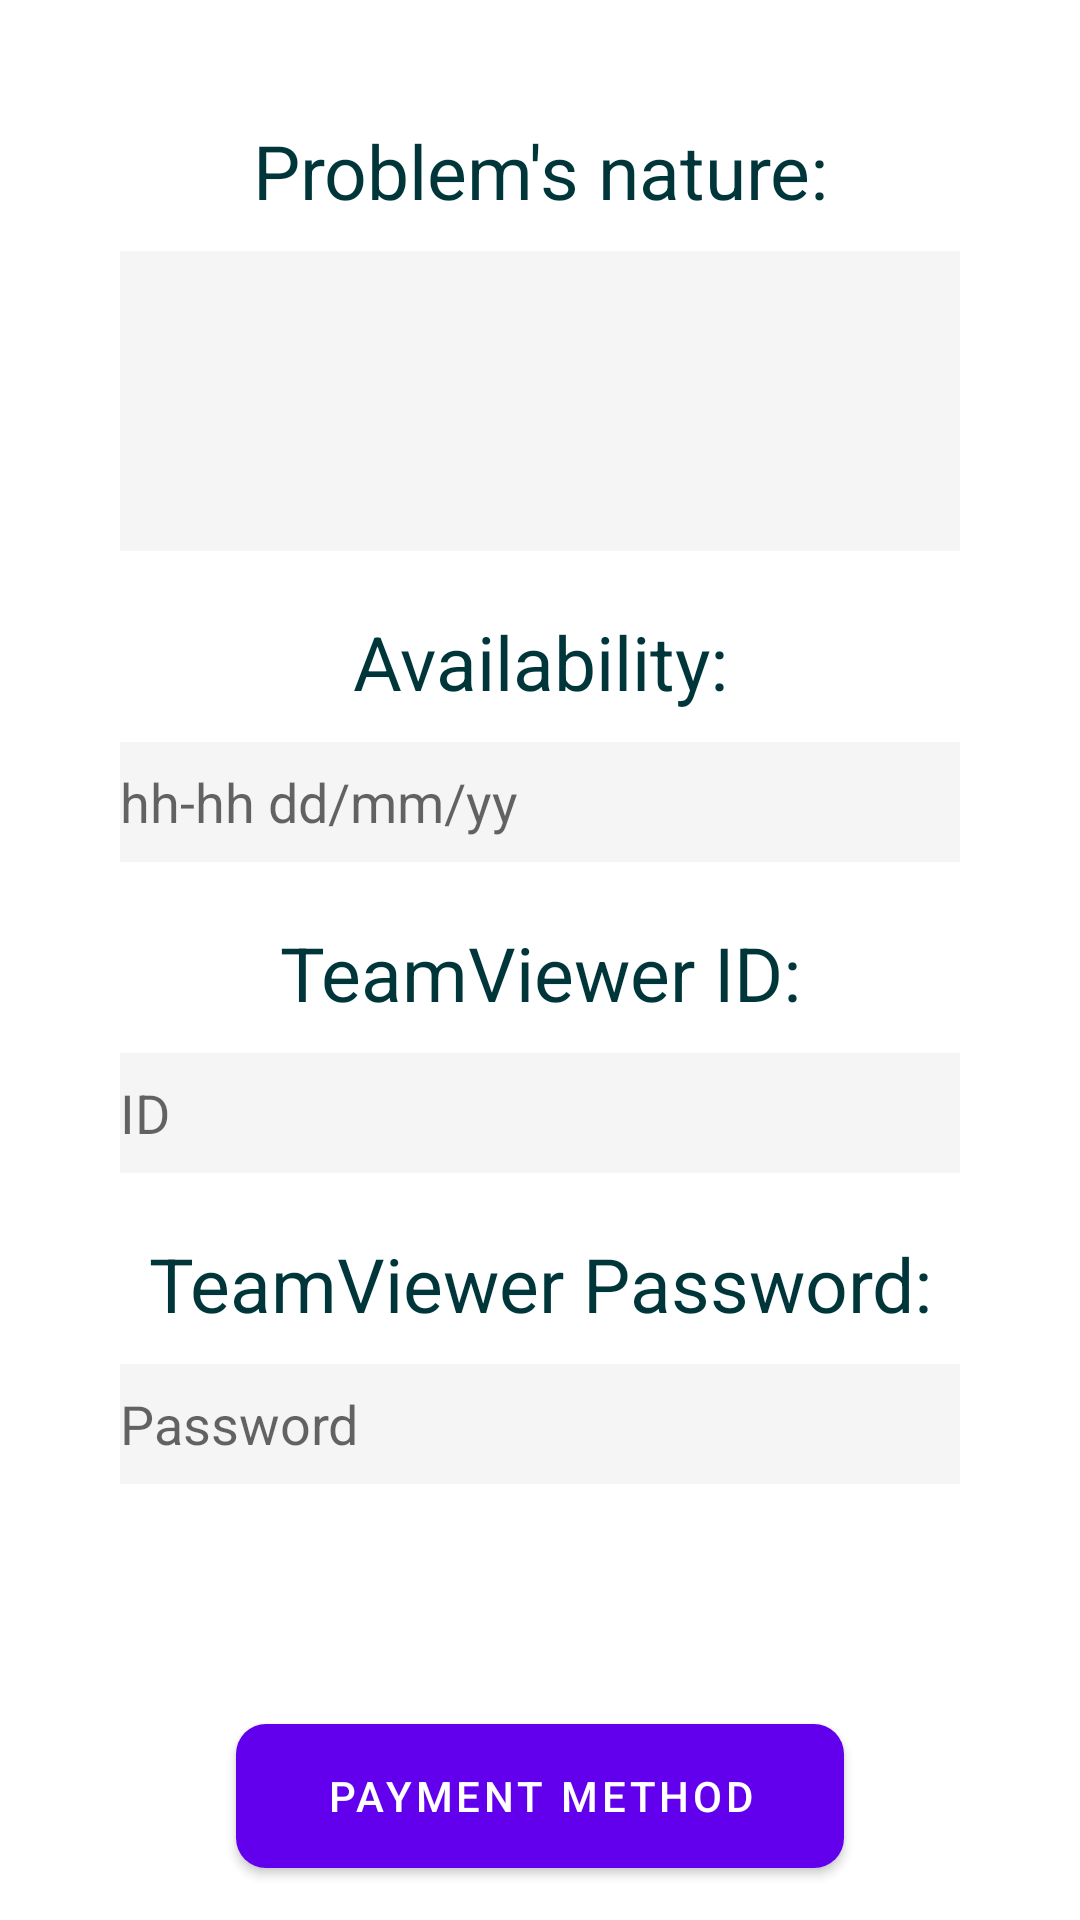

This screen was rendered from an Android layout file. Write that file and the resources it references.
<!-- AndroidManifest.xml: fallback theme Theme.MaterialComponents.DayNight.NoActionBar -->
<!-- res/layout/activity_it_support_info.xml -->
<?xml version="1.0" encoding="utf-8"?>
<androidx.constraintlayout.widget.ConstraintLayout xmlns:android="http://schemas.android.com/apk/res/android"
    xmlns:tools="http://schemas.android.com/tools"
    android:layout_width="match_parent"
    android:layout_height="match_parent"
    xmlns:app="http://schemas.android.com/apk/res-auto"
    tools:context=".ITSupportActivity">

    <TextView
        android:id="@+id/it_support_problem"
        android:layout_width="match_parent"
        android:layout_height="wrap_content"
        android:gravity="center"
        android:text="Problem's nature:"
        app:layout_constraintTop_toTopOf="parent"
        android:layout_marginTop="40dp"
        android:textColor="@color/primaryDarkColor"
        android:textSize="25sp"
        tools:ignore="MissingConstraints" />

    <EditText
        android:id="@+id/it_support_problemEditText"
        android:layout_width="match_parent"
        android:layout_height="100dp"
        android:layout_marginStart="40dp"
        android:layout_marginTop="10dp"
        android:layout_marginEnd="40dp"
        android:background="@color/grey"
        app:layout_constraintTop_toBottomOf="@+id/it_support_problem"
        tools:ignore="MissingConstraints" />

    <TextView
        android:id="@+id/it_support_availability"
        android:layout_width="match_parent"
        android:layout_height="wrap_content"
        android:gravity="center"
        android:text="Availability:"
        app:layout_constraintTop_toBottomOf="@id/it_support_problemEditText"
        android:layout_marginTop="20dp"
        android:textColor="@color/primaryDarkColor"
        android:textSize="25sp"
        tools:ignore="MissingConstraints" />

    <EditText
        android:id="@+id/it_support_availabilityEditText"
        android:layout_width="match_parent"
        android:layout_height="40dp"
        android:layout_marginStart="40dp"
        android:layout_marginTop="10dp"
        android:layout_marginEnd="40dp"
        android:background="@color/grey"
        android:hint="hh-hh dd/mm/yy"
        app:layout_constraintTop_toBottomOf="@+id/it_support_availability"
        tools:ignore="MissingConstraints" />

    <TextView
        android:id="@+id/it_support_id"
        android:layout_width="match_parent"
        android:layout_height="wrap_content"
        android:gravity="center"
        android:text="TeamViewer ID:"
        app:layout_constraintTop_toBottomOf="@id/it_support_availabilityEditText"
        android:layout_marginTop="20dp"
        android:textColor="@color/primaryDarkColor"
        android:textSize="25sp"
        tools:ignore="MissingConstraints" />

    <EditText
        android:id="@+id/it_support_idEditText"
        android:layout_width="match_parent"
        android:layout_height="40dp"
        android:layout_marginStart="40dp"
        android:layout_marginTop="10dp"
        android:layout_marginEnd="40dp"
        android:background="@color/grey"
        android:hint="ID"
        app:layout_constraintTop_toBottomOf="@+id/it_support_id"
        tools:ignore="MissingConstraints" />

    <TextView
        android:id="@+id/it_support_password"
        android:layout_width="match_parent"
        android:layout_height="wrap_content"
        android:gravity="center"
        android:text="TeamViewer Password:"
        app:layout_constraintTop_toBottomOf="@id/it_support_idEditText"
        android:layout_marginTop="20dp"
        android:textColor="@color/primaryDarkColor"
        android:textSize="25sp"
        tools:ignore="MissingConstraints" />

    <EditText
        android:id="@+id/it_support_passwordEditText"
        android:layout_width="match_parent"
        android:layout_height="40dp"
        android:layout_marginStart="40dp"
        android:layout_marginTop="10dp"
        android:layout_marginEnd="40dp"
        android:background="@color/grey"
        android:hint="Password"
        app:layout_constraintTop_toBottomOf="@+id/it_support_password"
        tools:ignore="MissingConstraints" />

    <Button
        android:id="@+id/harvest_info_createAccountButton"
        android:layout_width="wrap_content"
        android:layout_height="wrap_content"
        android:layout_marginTop="80dp"
        android:background="@drawable/radius_primary_button"
        android:onClick="goToPaymentMethod"
        android:paddingStart="30dp"
        android:paddingEnd="30dp"
        android:text="Payment method"
        android:textColor="@color/white"
        app:layout_constraintEnd_toEndOf="parent"
        app:layout_constraintStart_toStartOf="parent"
        app:layout_constraintTop_toBottomOf="@id/it_support_passwordEditText" />


</androidx.constraintlayout.widget.ConstraintLayout>
<!-- resources referenced by this layout -->
<resources>
  <color name="grey">#F5F5F5</color>
  <color name="primaryDarkColor">#00363a</color>
  <color name="white">#FFFFFFFF</color>
  <!-- drawable radius_primary_button (drawable) -->
  <?xml version="1.0" encoding="utf-8"?>
  <selector xmlns:android="http://schemas.android.com/apk/res/android">
      <item>
          <shape android:shape="rectangle">
              <corners android:radius="10dp" />
              <solid android:color="@color/primaryColor" />
          </shape>
      </item>
  </selector>
  <color name="primaryColor">#006064</color>
</resources>
